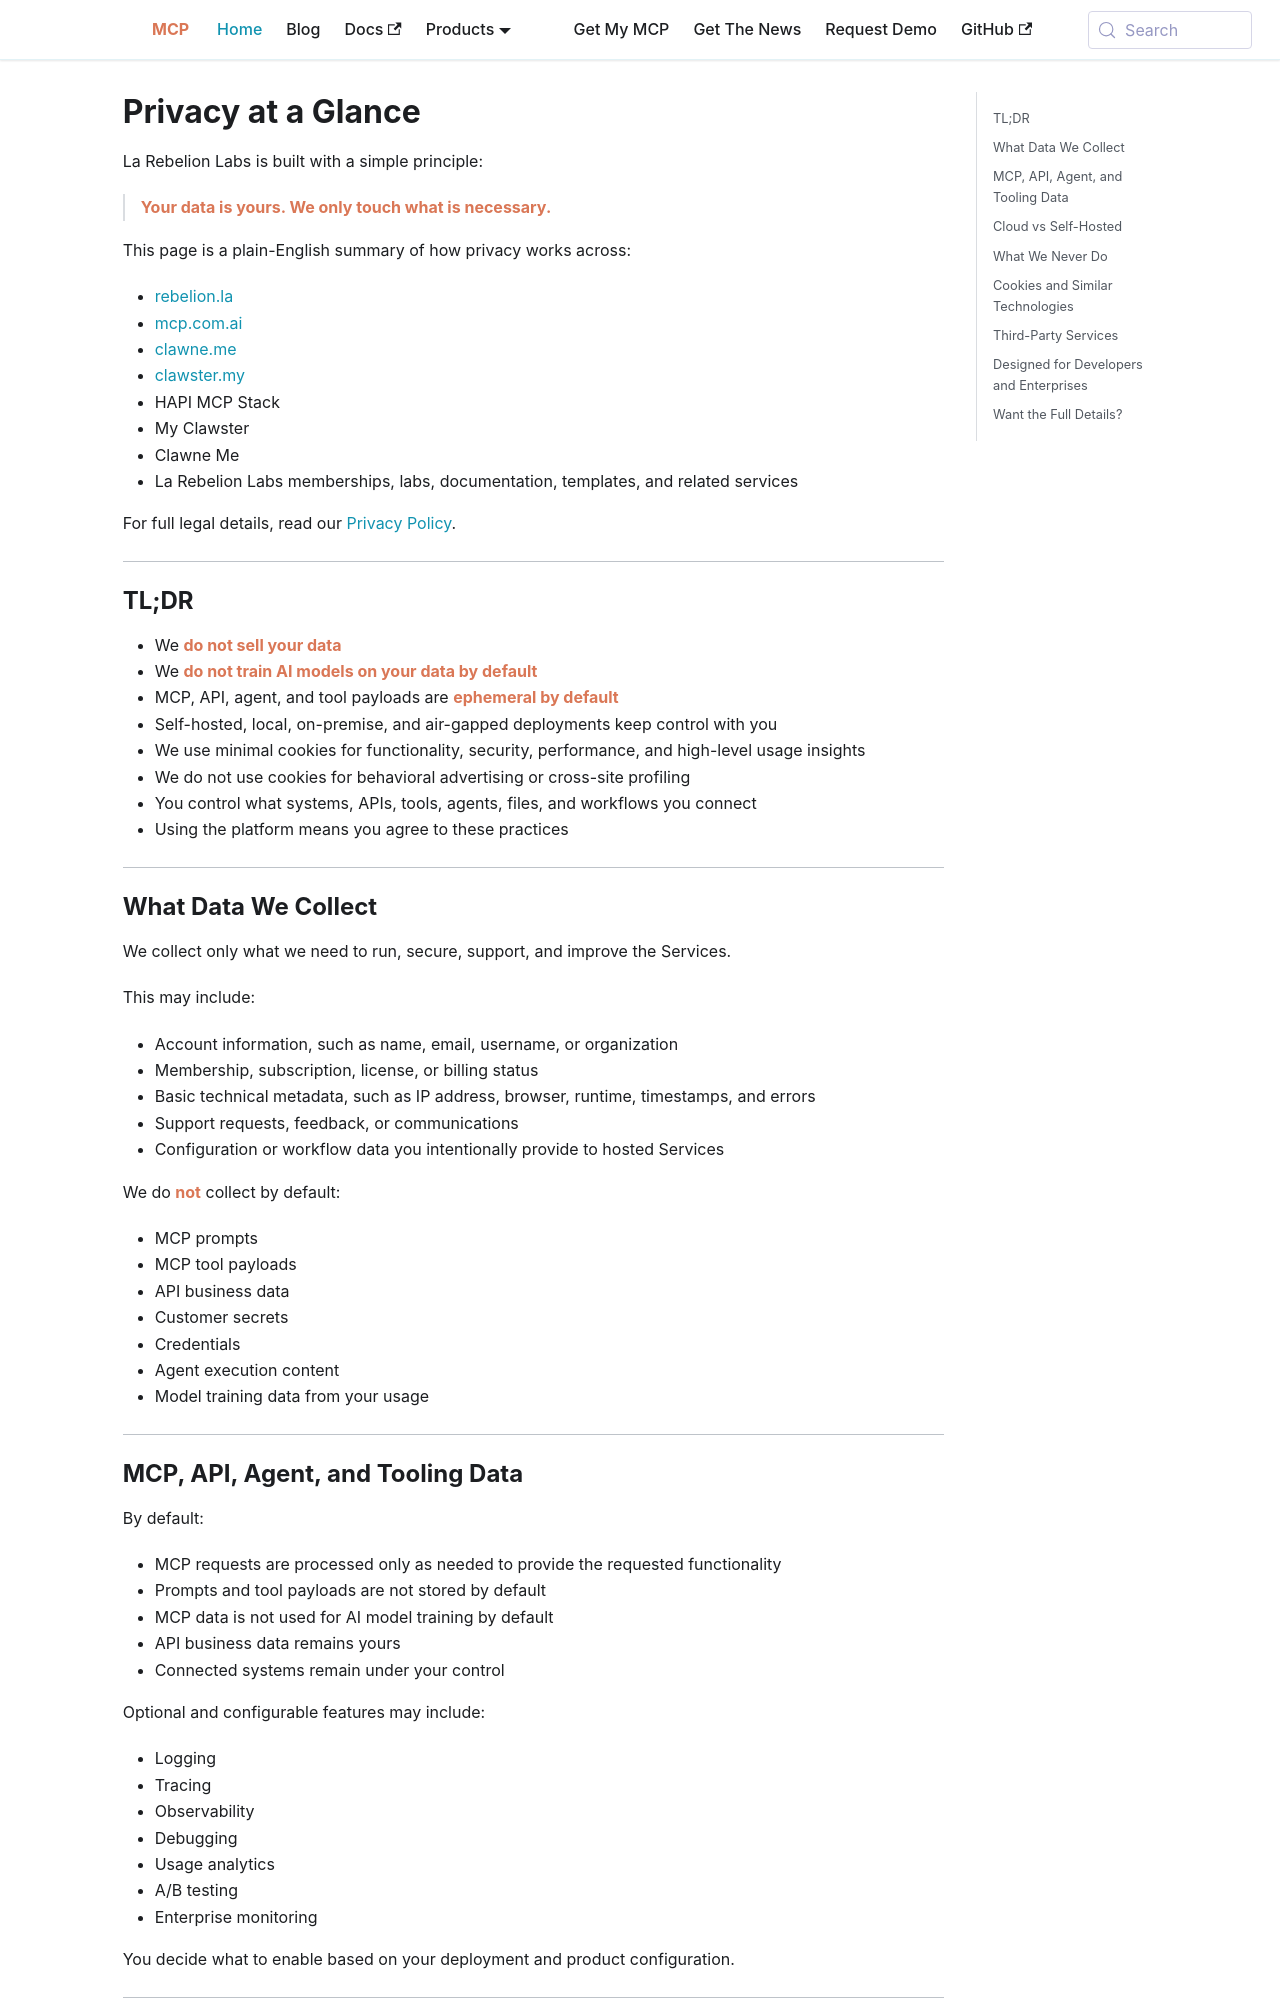

repository: la-rebelion/mcp-website · page: privacy-at-a-glance.html · generator: docusaurus

---
title: Privacy at a Glance
description: A plain-English summary of how privacy works across La Rebelion Labs, HAPI MCP, My Clawster, and Clawne Me.
slug: /privacy-at-a-glance
---

# Privacy at a Glance

La Rebelion Labs is built with a simple principle:

> **Your data is yours. We only touch what is necessary.**

This page is a plain-English summary of how privacy works across:

- [rebelion.la](https://rebelion.la)
- [mcp.com.ai](https://mcp.com.ai)
- [clawne.me](https://clawne.me)
- [clawster.my](https://clawster.my)
- HAPI MCP Stack
- My Clawster
- Clawne Me
- La Rebelion Labs memberships, labs, documentation, templates, and related services

For full legal details, read our [Privacy Policy](/privacy).

<!-- truncate -->

---

## TL;DR

- We **do not sell your data**
- We **do not train AI models on your data by default**
- MCP, API, agent, and tool payloads are **ephemeral by default**
- Self-hosted, local, on-premise, and air-gapped deployments keep control with you
- We use minimal cookies for functionality, security, performance, and high-level usage insights
- We do not use cookies for behavioral advertising or cross-site profiling
- You control what systems, APIs, tools, agents, files, and workflows you connect
- Using the platform means you agree to these practices

---
